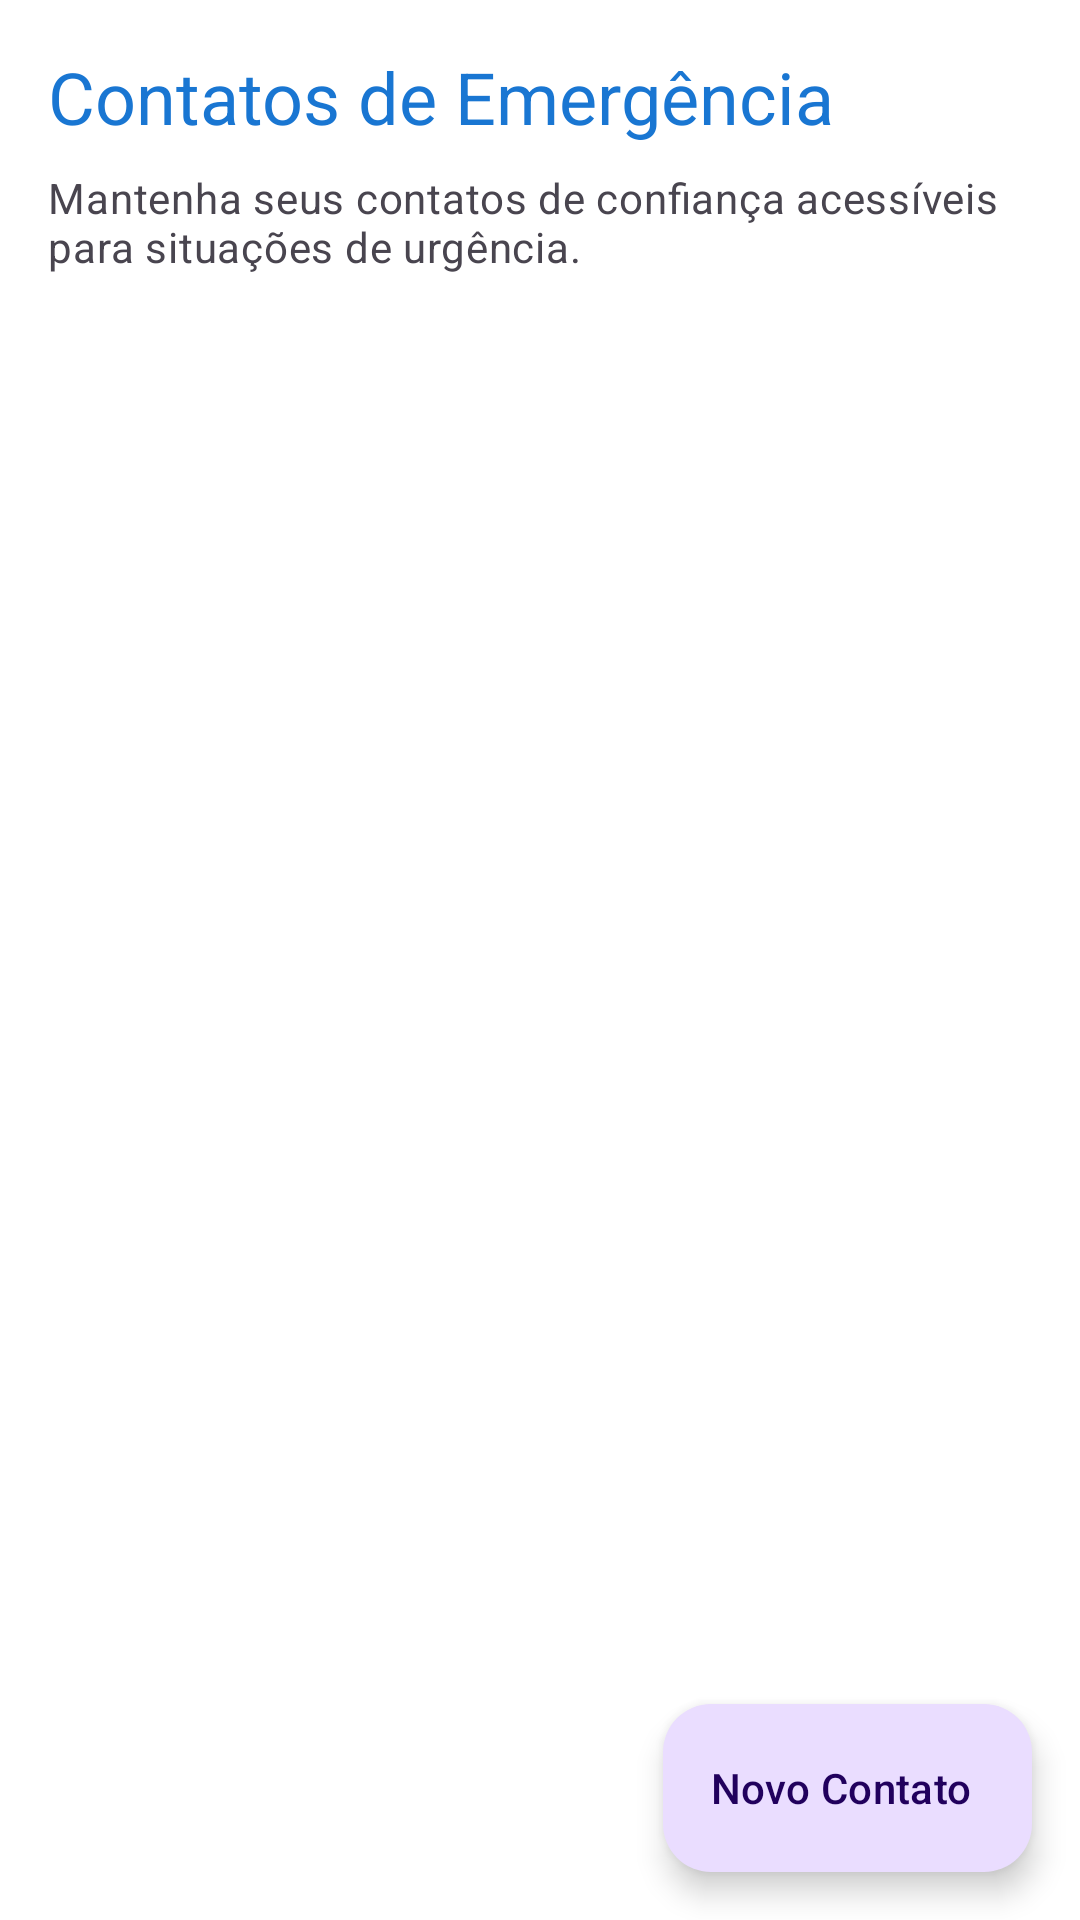

Android layout source for this screen:
<!-- AndroidManifest.xml: application theme Theme.ClimaSaude -->
<!-- res/layout/fragment_emergency_contacts.xml -->
<?xml version="1.0" encoding="utf-8"?>
<androidx.coordinatorlayout.widget.CoordinatorLayout xmlns:android="http://schemas.android.com/apk/res/android"
    xmlns:app="http://schemas.android.com/apk/res-auto"
    xmlns:tools="http://schemas.android.com/tools"
    android:layout_width="match_parent"
    android:layout_height="match_parent"
    android:background="?attr/colorSurface">

    <androidx.core.widget.NestedScrollView
        android:layout_width="match_parent"
        android:layout_height="match_parent"
        android:clipToPadding="false"
        android:paddingBottom="88dp">

        <LinearLayout
            android:layout_width="match_parent"
            android:layout_height="wrap_content"
            android:orientation="vertical"
            android:padding="16dp">

            <TextView
                android:layout_width="wrap_content"
                android:layout_height="wrap_content"
                android:text="@string/title_emergency_contacts"
                android:textAppearance="@style/TextAppearance.Material3.HeadlineSmall"
                android:textColor="?attr/colorPrimary" />

            <TextView
                android:layout_width="match_parent"
                android:layout_height="wrap_content"
                android:layout_marginTop="8dp"
                android:text="Mantenha seus contatos de confiança acessíveis para situações de urgência."
                android:textAppearance="@style/TextAppearance.Material3.BodyMedium"
                android:textColor="?attr/colorOnSurfaceVariant" />

            <androidx.recyclerview.widget.RecyclerView
                android:id="@+id/recycler_contacts"
                android:layout_width="match_parent"
                android:layout_height="wrap_content"
                android:layout_marginTop="16dp"
                android:nestedScrollingEnabled="false"
                tools:itemCount="3"
                tools:listitem="@layout/item_emergency_contact" />

            <LinearLayout
                android:id="@+id/layout_empty_contacts"
                android:layout_width="match_parent"
                android:layout_height="wrap_content"
                android:layout_marginTop="48dp"
                android:gravity="center"
                android:orientation="vertical"
                android:visibility="gone">

                <ImageView
                    android:layout_width="80dp"
                    android:layout_height="80dp"
                    android:src="@drawable/ic_emergency"
                    app:tint="?attr/colorOutline" />

                <TextView
                    android:layout_width="wrap_content"
                    android:layout_height="wrap_content"
                    android:layout_marginTop="16dp"
                    android:text="Nenhum contato cadastrado"
                    android:textAppearance="@style/TextAppearance.Material3.BodyLarge"
                    android:textColor="?attr/colorOnSurfaceVariant" />

            </LinearLayout>

        </LinearLayout>
    </androidx.core.widget.NestedScrollView>

    <com.google.android.material.floatingactionbutton.ExtendedFloatingActionButton
        android:id="@+id/fab_add_contact"
        android:layout_width="wrap_content"
        android:layout_height="wrap_content"
        android:layout_gravity="bottom|end"
        android:layout_margin="16dp"
        android:text="Novo Contato"
        app:icon="@drawable/ic_add" />

</androidx.coordinatorlayout.widget.CoordinatorLayout>
<!-- res/layout/item_emergency_contact.xml (included above) -->
<?xml version="1.0" encoding="utf-8"?>
<com.google.android.material.card.MaterialCardView xmlns:android="http://schemas.android.com/apk/res/android"
    xmlns:app="http://schemas.android.com/apk/res-auto"
    xmlns:tools="http://schemas.android.com/tools"
    android:layout_width="match_parent"
    android:layout_height="wrap_content"
    android:layout_marginBottom="8dp"
    app:cardCornerRadius="12dp"
    app:cardElevation="0dp"
    app:strokeColor="?attr/colorOutlineVariant"
    app:strokeWidth="1dp">

    <androidx.constraintlayout.widget.ConstraintLayout
        android:layout_width="match_parent"
        android:layout_height="wrap_content"
        android:padding="16dp">

        <ImageView
            android:id="@+id/image_contact_icon"
            android:layout_width="40dp"
            android:layout_height="40dp"
            android:backgroundTint="?attr/colorSurfaceVariant"
            android:padding="8dp"
            android:src="@drawable/ic_person"
            android:contentDescription="@string/profile_picture"
            app:layout_constraintStart_toStartOf="parent"
            app:layout_constraintTop_toTopOf="parent"
            app:tint="?attr/colorPrimary" />

        <TextView
            android:id="@+id/text_contact_name"
            android:layout_width="0dp"
            android:layout_height="wrap_content"
            android:layout_marginStart="16dp"
            android:layout_marginEnd="8dp"
            android:textAppearance="@style/TextAppearance.Material3.TitleMedium"
            app:layout_constraintEnd_toStartOf="@+id/btn_call"
            app:layout_constraintStart_toEndOf="@+id/image_contact_icon"
            app:layout_constraintTop_toTopOf="parent"
            tools:text="Daniel (Pai)" />

        <TextView
            android:id="@+id/text_contact_phone"
            android:layout_width="0dp"
            android:layout_height="wrap_content"
            android:layout_marginTop="2dp"
            android:textAppearance="@style/TextAppearance.Material3.BodyMedium"
            android:textColor="?attr/colorOnSurfaceVariant"
            app:layout_constraintEnd_toEndOf="@+id/text_contact_name"
            app:layout_constraintStart_toStartOf="@+id/text_contact_name"
            app:layout_constraintTop_toBottomOf="@+id/text_contact_name"
            tools:text="(11) 98888-7777" />

        <com.google.android.material.button.MaterialButton
            android:id="@+id/btn_call"
            style="@style/Widget.Material3.Button.TonalButton"
            android:layout_width="48dp"
            android:layout_height="48dp"
            android:padding="0dp"
            android:insetLeft="0dp"
            android:insetTop="0dp"
            android:insetRight="0dp"
            android:insetBottom="0dp"
            app:icon="@drawable/ic_emergency_action"
            app:iconGravity="textStart"
            app:iconPadding="0dp"
            android:contentDescription="@string/call_emergency"
            app:layout_constraintBottom_toBottomOf="parent"
            app:layout_constraintEnd_toStartOf="@+id/btn_delete"
            app:layout_constraintTop_toTopOf="parent" />

        <com.google.android.material.button.MaterialButton
            android:id="@+id/btn_delete"
            style="@style/Widget.Material3.Button.TextButton"
            android:layout_width="48dp"
            android:layout_height="48dp"
            android:padding="0dp"
            android:insetLeft="0dp"
            android:insetTop="0dp"
            android:insetRight="0dp"
            android:insetBottom="0dp"
            app:icon="@drawable/ic_emergency"
            app:iconTint="?attr/colorError"
            app:iconGravity="textStart"
            app:iconPadding="0dp"
            android:contentDescription="@string/delete"
            app:layout_constraintBottom_toBottomOf="parent"
            app:layout_constraintEnd_toEndOf="parent"
            app:layout_constraintTop_toTopOf="parent" />

    </androidx.constraintlayout.widget.ConstraintLayout>

</com.google.android.material.card.MaterialCardView>
<!-- resources referenced by this layout -->
<resources>
  <!-- drawable ic_emergency (drawable) -->
  <vector xmlns:android="http://schemas.android.com/apk/res/android"
      android:width="24dp"
      android:height="24dp"
      android:viewportWidth="24"
      android:viewportHeight="24">
      <path
          android:fillColor="#FFF44336"
          android:pathData="M12,2C6.48,2 2,6.48 2,12s4.48,10 10,10 10,-4.48 10,-10S17.52,2 12,2ZM13,7v6h-2V7h2Zm0,10v-2h-2v2h2Z" />
  </vector>
  <!-- drawable ic_emergency_action (drawable) -->
  <vector xmlns:android="http://schemas.android.com/apk/res/android"
      android:width="24dp"
      android:height="24dp"
      android:viewportWidth="24"
      android:viewportHeight="24">
      <path
          android:fillColor="#FFF44336"
          android:pathData="M12,2L3,20h18L12,2Zm1,14h-2v-2h2v2Zm0,-4h-2V8h2v4Z" />
  </vector>
  <!-- drawable ic_person (drawable) -->
  <vector xmlns:android="http://schemas.android.com/apk/res/android"
      android:width="24dp"
      android:height="24dp"
      android:viewportWidth="24"
      android:viewportHeight="24">
      <path
          android:fillColor="#FF1F1F1F"
          android:pathData="M12,12c2.21,0 4,-1.79 4,-4S14.21,4 12,4 8,5.79 8,8s1.79,4 4,4Zm0,2c-2.67,0 -8,1.34 -8,4v2h16v-2c0,-2.66 -5.33,-4 -8,-4Z" />
  </vector>
  <string name="call_emergency">Ligar para Emergência</string>
  <string name="delete">Excluir</string>
  <string name="profile_picture">Foto do perfil</string>
  <string name="title_emergency_contacts">Contatos de Emergência</string>
  <style name="Theme.ClimaSaude" parent="Theme.Material3.DayNight.NoActionBar">
          <item name="colorPrimary">@color/primary</item>
          <item name="colorPrimaryVariant">@color/primary_variant</item>
          <item name="colorOnPrimary">@color/on_primary</item>
          <item name="colorSecondary">@color/secondary</item>
          <item name="colorSecondaryVariant">@color/secondary_variant</item>
          <item name="colorOnSecondary">@color/on_secondary</item>
          <item name="colorError">@color/error</item>
          <item name="colorOnError">@color/on_error</item>
          <item name="colorSurface">@color/surface</item>
          <item name="colorOnSurface">@color/on_surface</item>
          <item name="colorBackground">@color/background</item>
          <item name="colorOnBackground">@color/on_background</item>
  
          
          <item name="android:statusBarColor">?attr/colorPrimaryVariant</item>
          <item name="android:navigationBarColor">?attr/colorSurface</item>
      </style>
  <color name="primary">#1976D2</color>
  <color name="primary_variant">#1565C0</color>
  <color name="on_primary">#FFFFFF</color>
  <color name="secondary">#388E3C</color>
  <color name="secondary_variant">#00695C</color>
  <color name="on_secondary">#FFFFFF</color>
  <color name="error">#F44336</color>
  <color name="on_error">#FFFFFF</color>
  <color name="surface">#FFFFFF</color>
  <color name="on_surface">#212121</color>
  <color name="background">#F5F5F5</color>
  <color name="on_background">#212121</color>
</resources>
